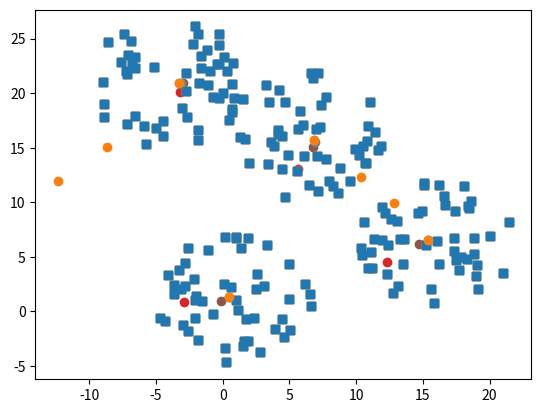

Here is the Python script that generated this plot:
import numpy as np
from matplotlib import pyplot as plt
import random

#K-Means algorithm model

#functions formatting and handling creating points matrix
def SpawnPoints(num_points,cluster_centre,diameter):
    points=np.zeros((num_points,2))
    for i in range(num_points):
        point = np.random.random((1, 2))
        while True:
            temp=point-0.5
            distance=np.sum(np.multiply(temp,temp))
            if distance>0.5**2:
                point=np.random.random((1,2))
            else:
                points[i,:]=point*diameter+np.array(cluster_centre)
                break
    return points

def PointsToArray(num_points,cluster_centre,diameter):
    points = np.zeros((np.sum(num_points), 2))
    temp = 0
    for i in range(len(num_points)):
        points[temp:temp + num_points[i], :] = SpawnPoints(num_points[i], cluster_centre[i, :], diameter[i])
        temp += num_points[i]
    return points

#randomly spawning centroids somwehere between clusters, with ability to define custom spawn point(input should be m x 2)
def SpawnCentroids(cluster_centre,diameter,num_centroids,coordinates=None):
    if coordinates:
        return np.array(coordinates)
    else:
        centroids=np.zeros((num_centroids,2))
        xrange = [np.min(cluster_centre[:,0],0), np.max(cluster_centre[:,0],0)]
        yrange = [np.min(cluster_centre[:,1],0), np.max(cluster_centre[:,1],0)]
        radmax=np.max(diameter)/2
        for i in range(num_centroids):
            centroids[i, :] = [random.uniform(xrange[0]-radmax, xrange[1]+radmax),
                                 random.uniform(yrange[0]-radmax, yrange[1])+radmax]
    return centroids

def CalcClosest(points,centroids):
    distance=np.zeros((np.shape(points)[0],np.shape(centroids)[0]))
    for i in range(np.shape(centroids)[0]):
        dif=(points-centroids[i,:])
        distance[:,i]=np.sqrt(np.sum(np.multiply(dif,dif),1))
    closest_index=np.argmin(distance,1)
    return closest_index

class KMeans():
    def __init__(self,num_points,cluster_centre,diameter,num_centroids):
        self.points=PointsToArray(num_points,cluster_centre,diameter)
        self.centroids=SpawnCentroids(cluster_centre,diameter, num_centroids)

    def update(self):
        index=CalcClosest(self.points,self.centroids)
        avgdist=np.zeros((np.shape(self.centroids)[0],2))
        ind=np.zeros((np.shape(self.centroids)[0],1))
        for i in range(np.shape(self.points)[0]):
            for j in range(np.shape(self.centroids)[0]):
                if index[i]==j:
                    avgdist[j,:]+=self.points[i,:]
                    ind[j]+=1

        for i in range(np.shape(ind)[0]):
            if ind[i]!=0:
                self.centroids[i,:]=np.divide(avgdist[i,:],ind[i])

    def main(self):
        #0 added to change memory position
        prev=self.centroids+0
        plt.scatter(self.points[:, 0], self.points[:, 1], marker=',' , cmap='o')
        plt.scatter(prev[:, 0], prev[:, 1], marker='o')
        plt.show()
        while True:
            self.update()
            new=self.centroids
            if np.sum(prev)-np.sum(new)==0:
                plt.scatter(self.points[:, 0], self.points[:, 1], marker=',')
                plt.scatter(new[:, 0], new[:, 1], marker='o')
                plt.show()
                break
            else:
                plt.scatter(self.points[:, 0], self.points[:, 1], marker=',')
                plt.scatter(new[:, 0], new[:, 1], marker='o')
                plt.show()
            prev=new+0


#example parameters
num_points=[50,50,50,50]
cluster_centre=np.array([[10,0],[0,10],[-5,-5],[-10,15]])
diameter=[12,12,12,12]

model=KMeans(num_points,cluster_centre,diameter,4)

model.main()